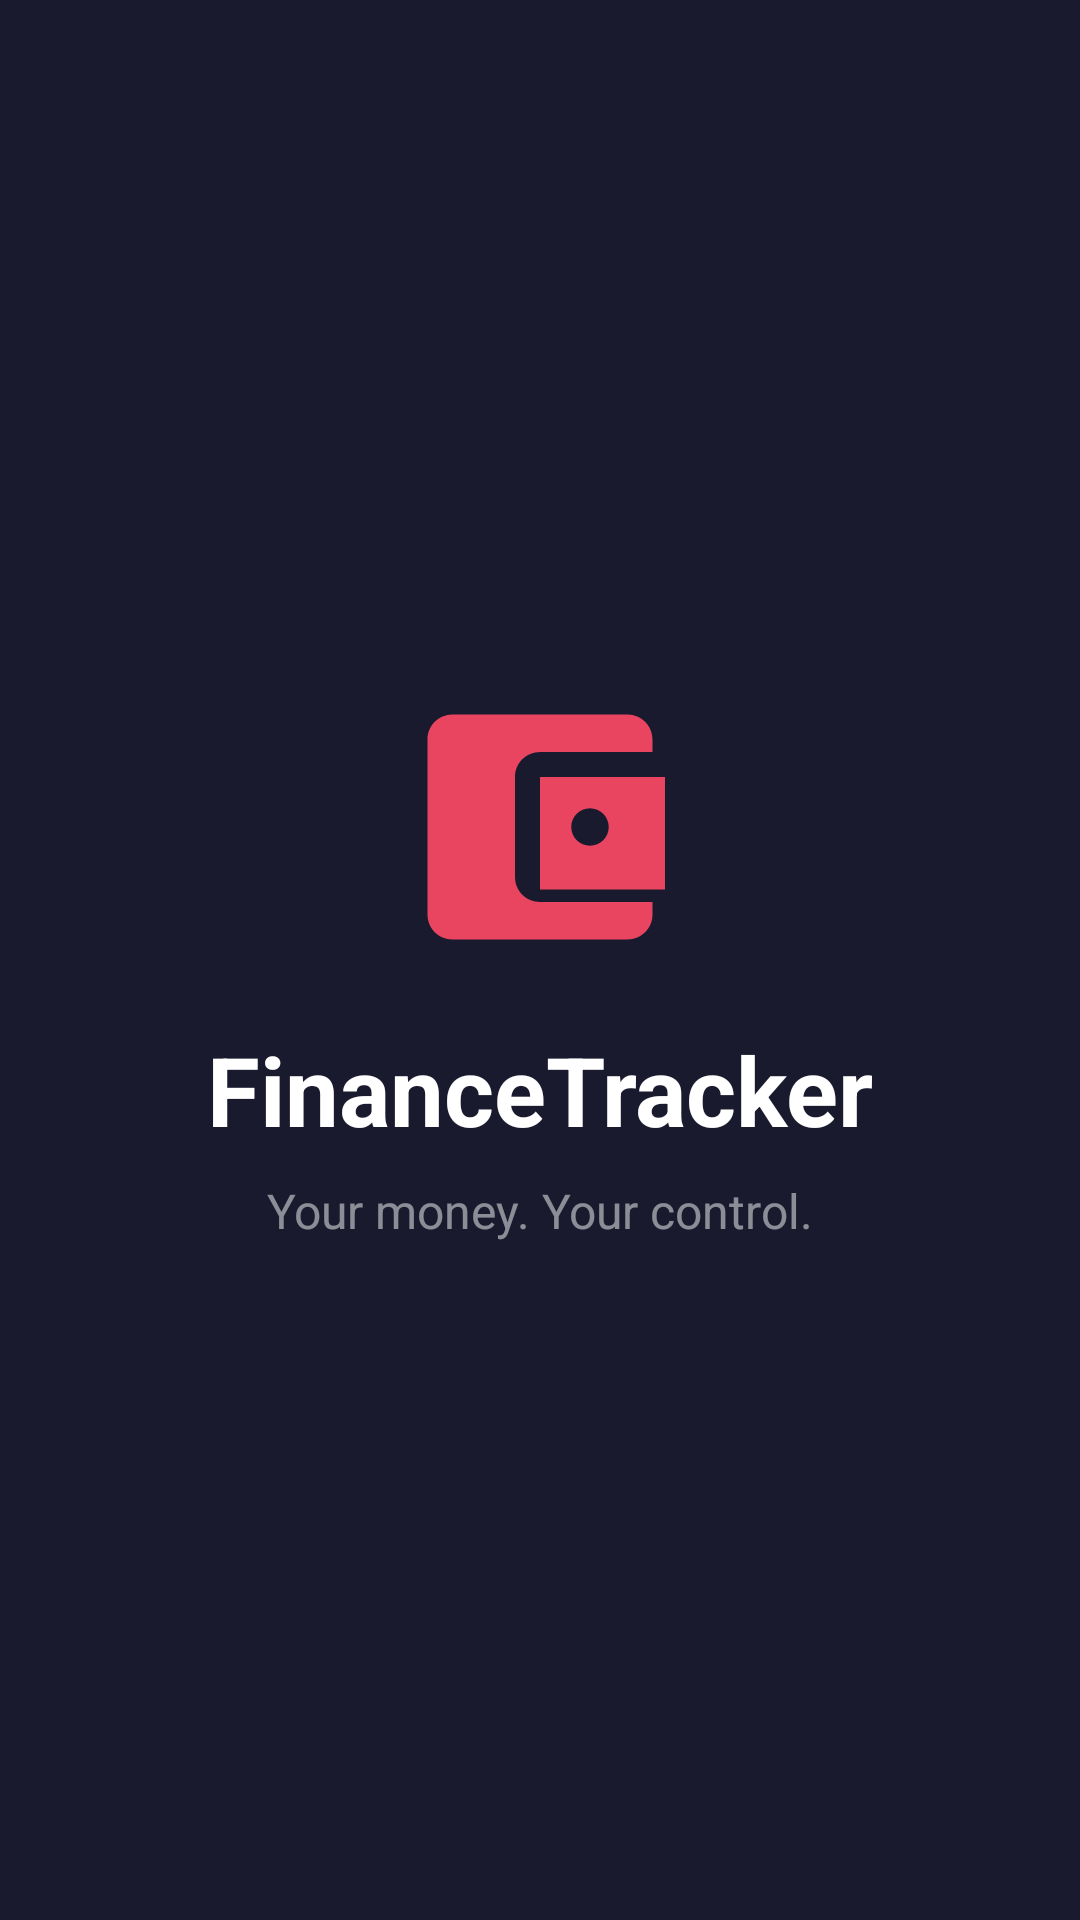

Here is an Android app screen rendered from its layout file. Give the layout XML and the strings, colors and styles it references.
<!-- AndroidManifest.xml: activity theme Theme.FinanceTracker.Splash -->
<!-- res/layout/activity_splash.xml -->
<?xml version="1.0" encoding="utf-8"?>
<androidx.constraintlayout.widget.ConstraintLayout
    xmlns:android="http://schemas.android.com/apk/res/android"
    xmlns:app="http://schemas.android.com/apk/res-auto"
    android:layout_width="match_parent"
    android:layout_height="match_parent"
    android:background="@color/colorPrimary">

    <ImageView
        android:id="@+id/ivLogo"
        android:layout_width="100dp"
        android:layout_height="100dp"
        android:src="@drawable/ic_wallet"
        android:tint="@color/colorAccent"
        app:layout_constraintBottom_toTopOf="@id/tvAppName"
        app:layout_constraintEnd_toEndOf="parent"
        app:layout_constraintStart_toStartOf="parent"
        app:layout_constraintTop_toTopOf="parent"
        app:layout_constraintVertical_chainStyle="packed"
        android:layout_marginBottom="16dp"/>

    <TextView
        android:id="@+id/tvAppName"
        android:layout_width="wrap_content"
        android:layout_height="wrap_content"
        android:text="FinanceTracker"
        android:textColor="@color/white"
        android:textSize="32sp"
        android:textStyle="bold"
        app:layout_constraintBottom_toTopOf="@id/tvTagline"
        app:layout_constraintEnd_toEndOf="parent"
        app:layout_constraintStart_toStartOf="parent"
        app:layout_constraintTop_toBottomOf="@id/ivLogo"
        android:layout_marginBottom="8dp"/>

    <TextView
        android:id="@+id/tvTagline"
        android:layout_width="wrap_content"
        android:layout_height="wrap_content"
        android:text="Your money. Your control."
        android:textColor="#80FFFFFF"
        android:textSize="16sp"
        app:layout_constraintBottom_toBottomOf="parent"
        app:layout_constraintEnd_toEndOf="parent"
        app:layout_constraintStart_toStartOf="parent"
        app:layout_constraintTop_toBottomOf="@id/tvAppName"/>

    <ProgressBar
        android:layout_width="wrap_content"
        android:layout_height="wrap_content"
        android:indeterminateTint="@color/colorAccent"
        app:layout_constraintBottom_toBottomOf="parent"
        app:layout_constraintEnd_toEndOf="parent"
        app:layout_constraintStart_toStartOf="parent"
        android:layout_marginBottom="60dp"/>

</androidx.constraintlayout.widget.ConstraintLayout>
<!-- resources referenced by this layout -->
<resources>
  <color name="colorAccent">#E94560</color>
  <color name="colorPrimary">#1A1A2E</color>
  <color name="white">#FFFFFF</color>
  <!-- drawable ic_wallet (drawable) -->
  <vector xmlns:android="http://schemas.android.com/apk/res/android"
      android:width="24dp"
      android:height="24dp"
      android:viewportWidth="24"
      android:viewportHeight="24">
      <path
          android:fillColor="#FF000000"
          android:pathData="M21,18v1c0,1.1-0.9,2-2,2L5,21c-1.11,0-2-0.9-2-2L3,5c0-1.1,0.89-2,2-2h14c1.1,0,2,0.9,2,2v1h-9c-1.11,0-2,0.9-2,2v8c0,1.1,0.89,2,2,2h9zM12,17h10L22,8L12,8v9zM16,13.5c-0.83,0-1.5,-0.67-1.5,-1.5s0.67,-1.5,1.5,-1.5 1.5,0.67 1.5,1.5-0.67,1.5-1.5,1.5z"/>
  </vector>
  <style name="Theme.FinanceTracker.Splash" parent="Theme.FinanceTracker">
          <item name="android:windowFullscreen">true</item>
          <item name="android:windowBackground">@drawable/bg_splash</item>
      </style>
  <style name="Theme.FinanceTracker" parent="Theme.MaterialComponents.Light.NoActionBar">
          <item name="colorPrimary">@color/colorPrimary</item>
          <item name="colorPrimaryVariant">@color/colorPrimaryVariant</item>
          <item name="colorOnPrimary">@color/white</item>
          <item name="colorSecondary">@color/colorAccent</item>
          <item name="colorSecondaryVariant">@color/colorAccent</item>
          <item name="colorOnSecondary">@color/white</item>
          <item name="android:colorBackground">@color/colorBackground</item>
          <item name="android:statusBarColor">@color/colorPrimary</item>
          <item name="android:navigationBarColor">@color/white</item>
      </style>
  <color name="colorPrimaryVariant">#16213E</color>
  <color name="colorBackground">#F4F6FA</color>
</resources>
